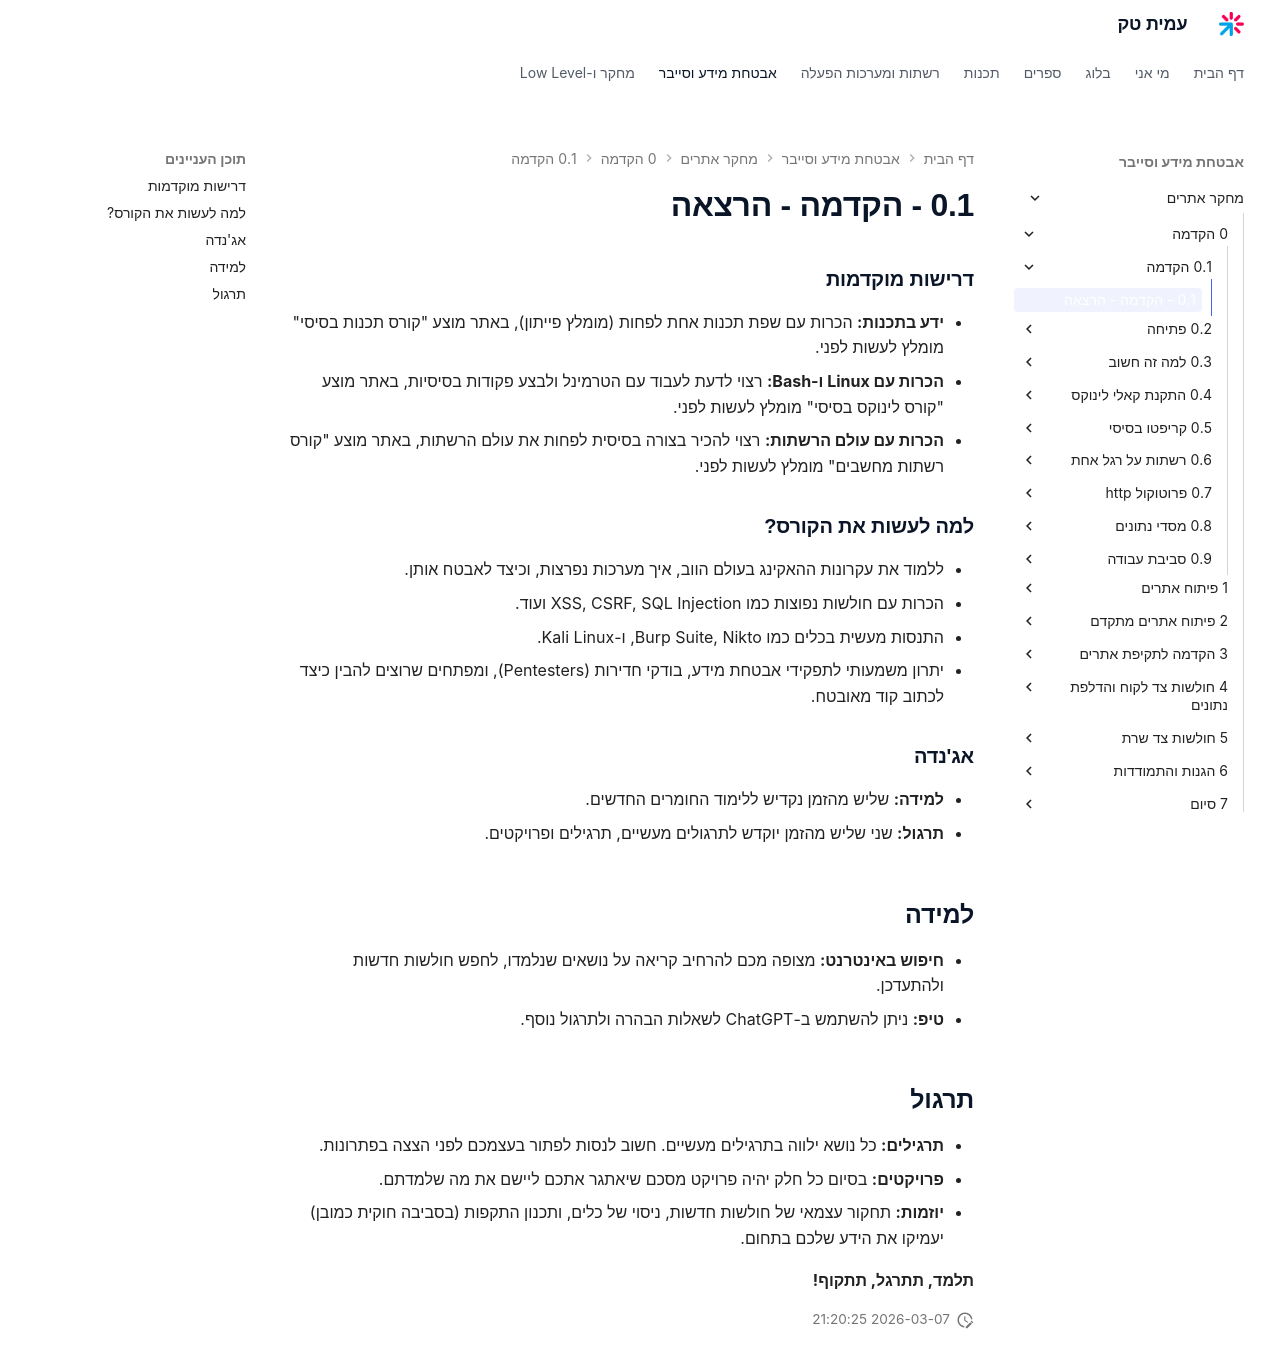

repository: AmitPinchasi/amittech · page: מחקר-אתרים/0 - הקדמה/0.1 - הקדמה/0.1 - הקדמה - הרצאה/index.html · generator: mkdocs

### דרישות מוקדמות

- **ידע בתכנות:** הכרות עם שפת תכנות אחת לפחות (מומלץ פייתון), באתר מוצע "קורס תכנות בסיסי" מומלץ לעשות לפני. 
- **הכרות עם Linux ו-Bash:** רצוי לדעת לעבוד עם הטרמינל ולבצע פקודות בסיסיות, באתר מוצע "קורס לינוקס בסיסי" מומלץ לעשות לפני.
- **הכרות עם עולם הרשתות:** רצוי להכיר בצורה בסיסית לפחות את עולם הרשתות, באתר מוצע "קורס רשתות מחשבים" מומלץ לעשות לפני.

### למה לעשות את הקורס?

- ללמוד את עקרונות ההאקינג בעולם הווב, איך מערכות נפרצות, וכיצד לאבטח אותן.
- הכרות עם חולשות נפוצות כמו XSS, CSRF, SQL Injection ועוד.
- התנסות מעשית בכלים כמו Burp Suite, Nikto, ו-Kali Linux.
- יתרון משמעותי לתפקידי אבטחת מידע, בודקי חדירות (Pentesters), ומפתחים שרוצים להבין כיצד לכתוב קוד מאובטח.

### אג'נדה

- **למידה:** שליש מהזמן נקדיש ללימוד החומרים החדשים.
- **תרגול:** שני שליש מהזמן יוקדש לתרגולים מעשיים, תרגילים ופרויקטים.

## למידה

- **חיפוש באינטרנט:** מצופה מכם להרחיב קריאה על נושאים שנלמדו, לחפש חולשות חדשות ולהתעדכן.
- **טיפ:** ניתן להשתמש ב-ChatGPT לשאלות הבהרה ולתרגול נוסף.

## תרגול

- **תרגילים:** כל נושא ילווה בתרגילים מעשיים. חשוב לנסות לפתור בעצמכם לפני הצצה בפתרונות.
- **פרויקטים:** בסיום כל חלק יהיה פרויקט מסכם שיאתגר אתכם ליישם את מה שלמדתם.
- **יוזמות:** תחקור עצמאי של חולשות חדשות, ניסוי של כלים, ותכנון התקפות (בסביבה חוקית כמובן) יעמיקו את הידע שלכם בתחום.

**תלמד, תתרגל, תתקוף!**
